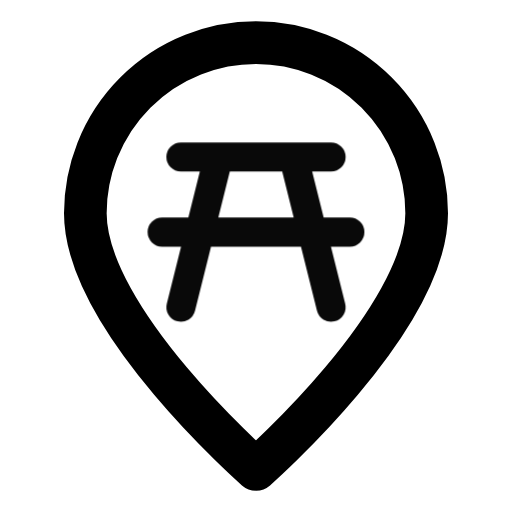
t = 0.00 s
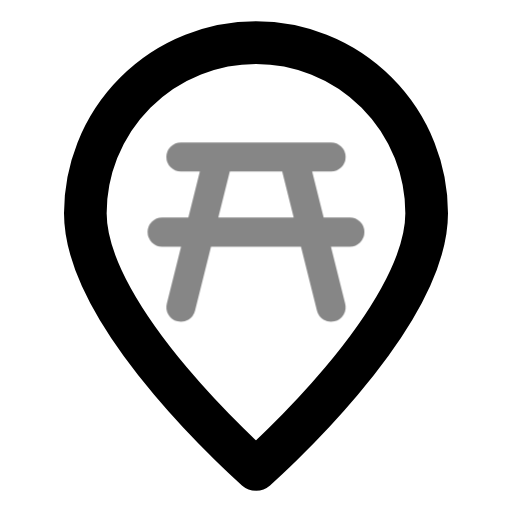
t = 0.39 s
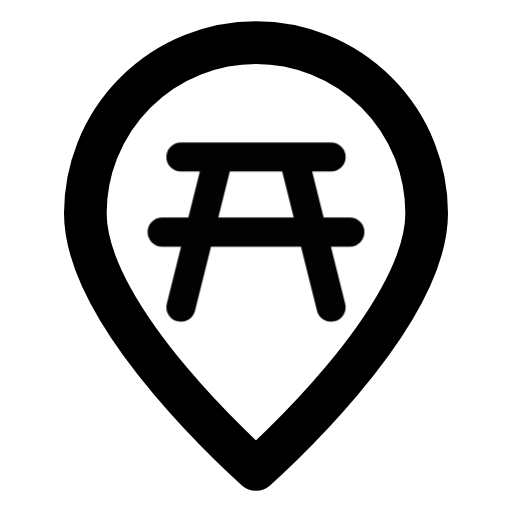
t = 0.92 s
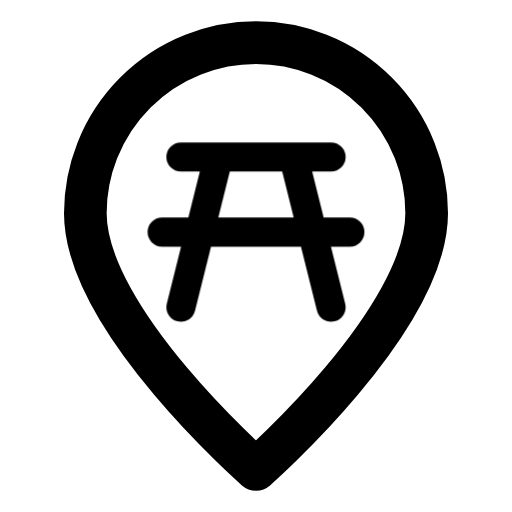
t = 1.56 s
t = 1.96 s: frame unchanged from t = 1.56 s, image omitted
t = 2.35 s: frame unchanged from t = 1.56 s, image omitted

The animated SVG that drew these frames (rendered in a browser with its animation timeline set to each time). Animation: 1 CSS @keyframes rule; one cycle of 2.75 s, repeats indefinitely.

<svg xmlns="http://www.w3.org/2000/svg" width="24" height="24" fill="none" stroke="currentColor" stroke-linecap="round" stroke-linejoin="round" stroke-width="2" viewBox="0 0 24 24">
    <!-- Generated by scripts/icon-expansion/generate.mjs -->
    <style>
        @media (prefers-reduced-motion: no-preference) {
            @keyframes ira-exp-pulse { 0%, 100% { opacity: 1; } 22% { opacity: .45; } 40% { opacity: 1; } }
            [data-ira-motion="locator-picnic"] { transform-box: fill-box; transform-origin: center; animation: ira-exp-pulse 2.65s ease-in-out -0.1s infinite; }
        }
    </style>
    <path d="M20 10c0 5-8 12-8 12S4 15 4 10a8 8 0 1 1 16 0z"/>
    <g data-ira-motion="locator-picnic"><g transform="translate(12 10) scale(0.88)"><g stroke-width="1.55"><path d="M-4-3h8M-2-3l-2 8m6-8 2 8M-5 1H5"/></g></g></g>
</svg>
